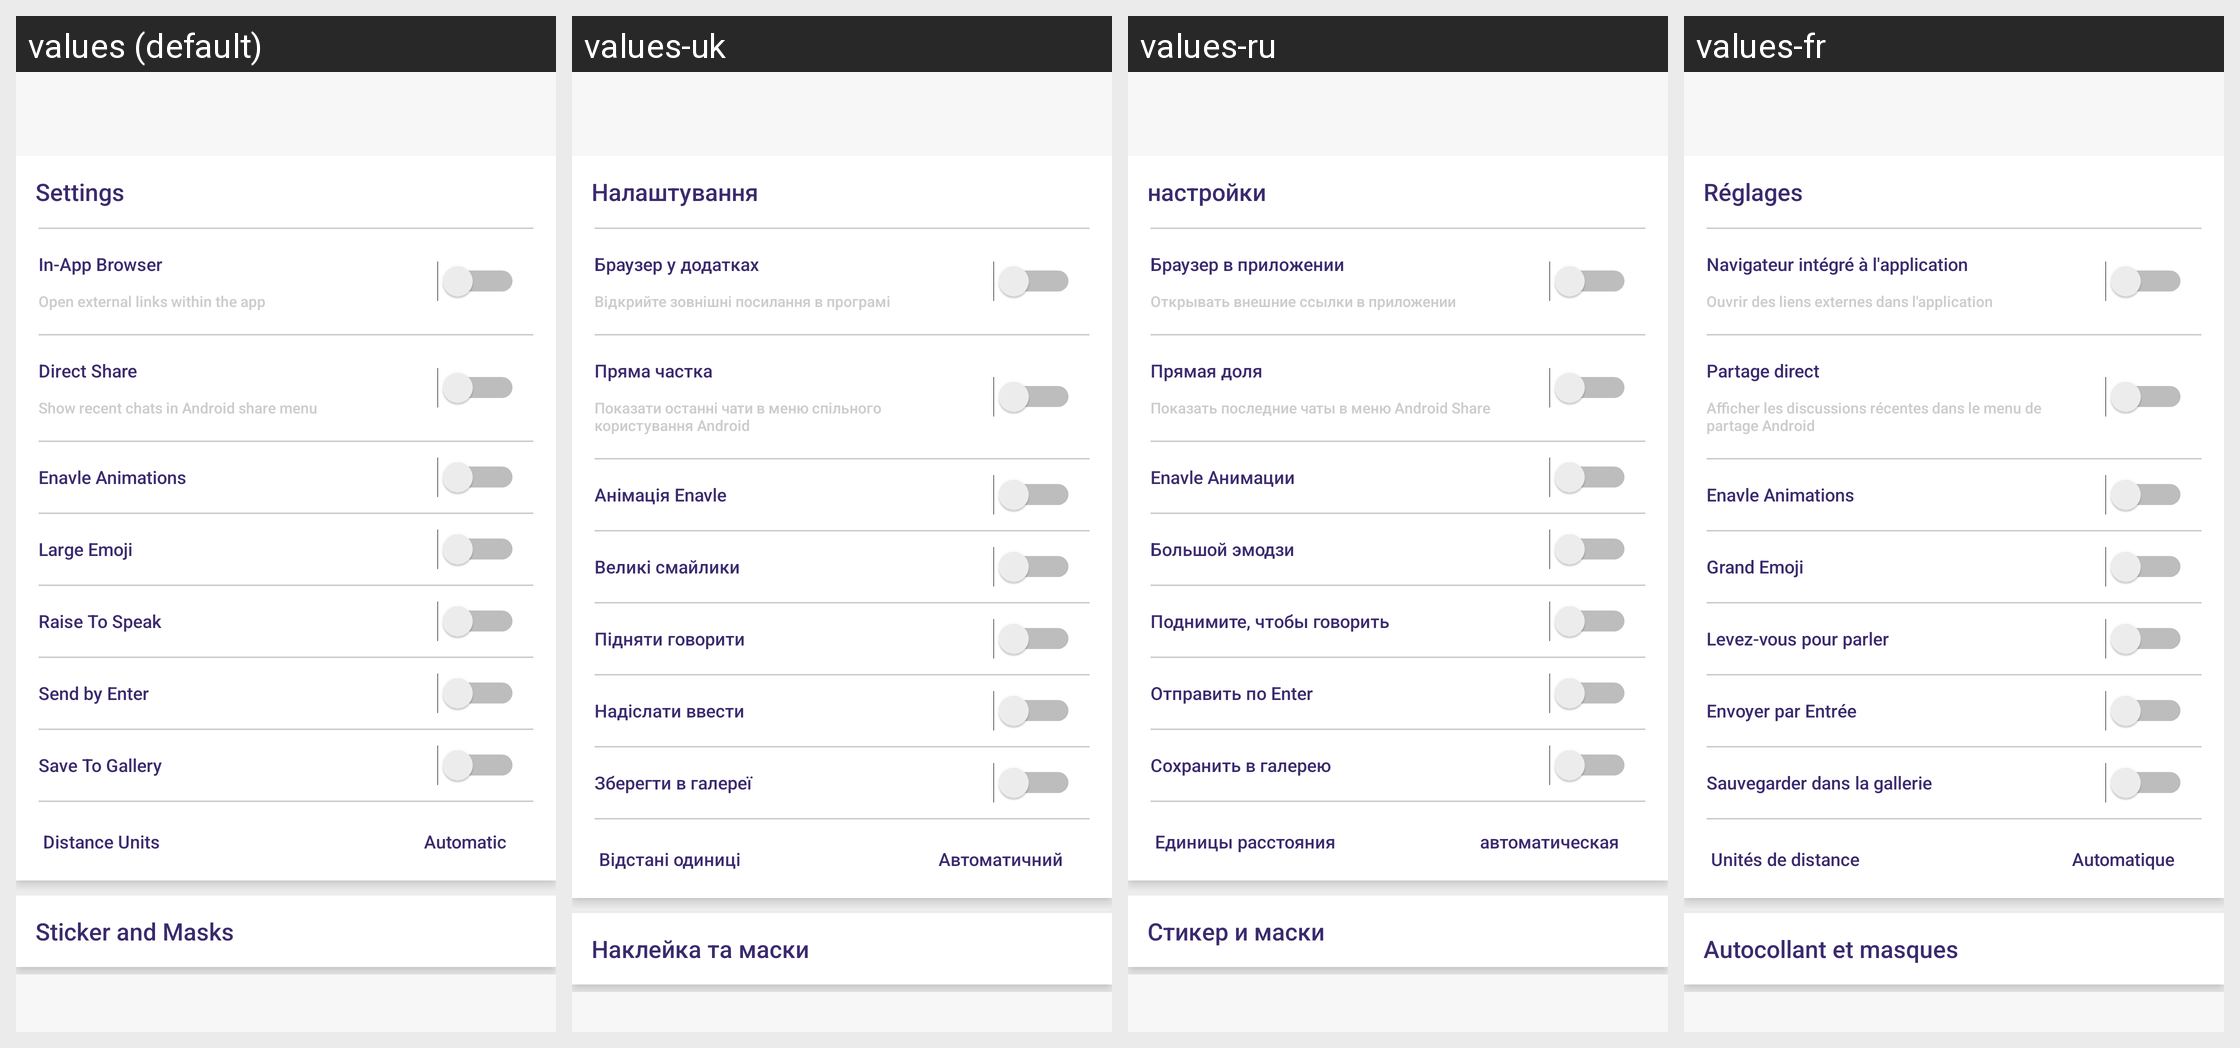

The same Android screen rendered under several of its app's locales, left to right. List the strings drawn on it with the default value and each locale's translation.
Android screen res/layout/activity_chat_settings.xml rendered under 4 locales, left to right: values (default), values-uk, values-ru, values-fr. Device: Nexus 5 (rendered at 1080×1920; each locale shown at half size, 540×960, under a caption strip naming it); theme AppTheme.
Other locales in the repository, not shown: values-ca, values-de, values-es, values-in, values-it, values-nl.
Strings drawn on this screen, with the default value and each locale's value (text and hints the layout hard-codes, and strings that could not be matched under every locale, appear in the picture but are not listed):

setting
  values: Settings
  values-uk: Налаштування
  values-ru: настройки
  values-fr: Réglages

in_App_Browser
  values: In-App Browser
  values-uk: Браузер у додатках
  values-ru: Браузер в приложении
  values-fr: Navigateur intégré à l'application

open_external_link_within_app
  values: Open external links within the app
  values-uk: Відкрийте зовнішні посилання в програмі
  values-ru: Открывать внешние ссылки в приложении
  values-fr: Ouvrir des liens externes dans l'application

direct_share
  values: Direct Share
  values-uk: Пряма частка
  values-ru: Прямая доля
  values-fr: Partage direct

show_recent_chats_in_menu
  values: Show recent chats in Android share menu
  values-uk: Показати останні чати в меню спільного користування Android
  values-ru: Показать последние чаты в меню Android Share
  values-fr: Afficher les discussions récentes dans le menu de partage Android

enavle_Animations
  values: Enavle Animations
  values-uk: Анімація Enavle
  values-ru: Enavle Анимации
  values-fr: Enavle Animations

Large_Emoji
  values: Large Emoji
  values-uk: Великі смайлики
  values-ru: Большой эмодзи
  values-fr: Grand Emoji

Raise_To_Speak
  values: Raise To Speak
  values-uk: Підняти говорити
  values-ru: Поднимите, чтобы говорить
  values-fr: Levez-vous pour parler

Send_by_Enter
  values: Send by Enter
  values-uk: Надіслати ввести
  values-ru: Отправить по Enter
  values-fr: Envoyer par Entrée

Save_To_Gallery
  values: Save To Gallery
  values-uk: Зберегти в галереї
  values-ru: Сохранить в галерею
  values-fr: Sauvegarder dans la gallerie

Distance_Units
  values: Distance Units
  values-uk: Відстані одиниці
  values-ru: Единицы расстояния
  values-fr: Unités de distance

Automatic
  values: Automatic
  values-uk: Автоматичний
  values-ru: автоматическая
  values-fr: Automatique

Sticker_and_Masks
  values: Sticker and Masks
  values-uk: Наклейка та маски
  values-ru: Стикер и маски
  values-fr: Autocollant et masques
